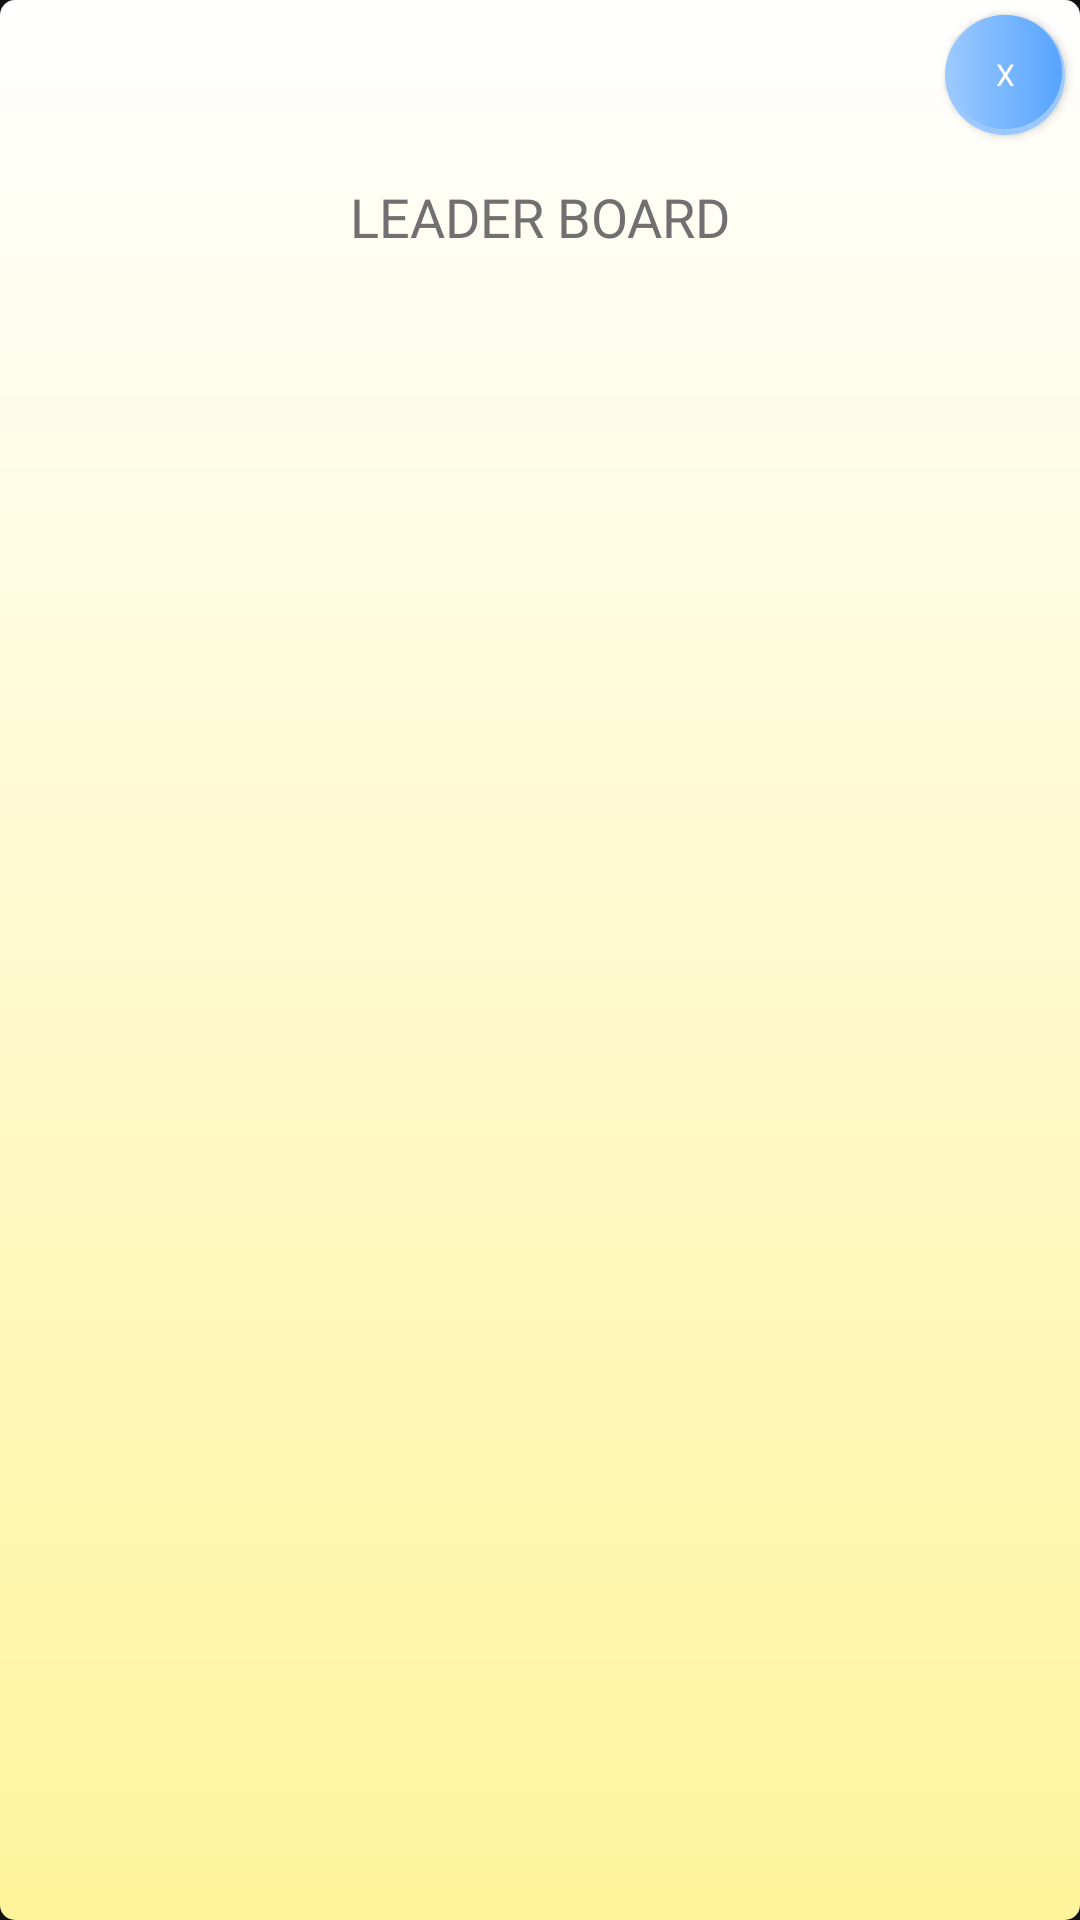

Write the Android layout XML for this screen, with the resource values it uses.
<!-- AndroidManifest.xml: application theme Theme.MindCalc -->
<!-- res/layout/leader_board_dialog_box.xml -->
<?xml version="1.0" encoding="utf-8"?>
<LinearLayout xmlns:android="http://schemas.android.com/apk/res/android"
    xmlns:app="http://schemas.android.com/apk/res-auto"
    android:orientation="vertical"
    android:layout_width="300dp"
    android:layout_height="wrap_content"
    android:background="@drawable/dialog_box_background">

    <LinearLayout
        android:layout_width="match_parent"
        android:layout_height="wrap_content"
        android:orientation="horizontal"
        android:gravity="right">

        <Button
            android:id="@+id/btnClose"
            android:layout_width="40dp"
            android:layout_height="40dp"
            android:layout_margin="5dp"
            android:background="@drawable/button_background_blue"
            android:textColor="@color/white"
            android:text="x"
            android:textSize="10dp"
            android:gravity="center"
            android:fontFamily="@font/showcard_gothic_regular"
            android:layout_gravity="center"
            app:backgroundTint="@null"/>

    </LinearLayout>

    <TextView
        android:id="@+id/textView"
        android:layout_width="match_parent"
        android:layout_height="wrap_content"
        android:layout_gravity="center"
        android:layout_marginBottom="20dp"
        android:gravity="center"
        android:textColor="@color/gray1"
        android:text="Leader Board"
        android:textAllCaps="true"
        android:fontFamily="@font/showcard_gothic_regular"
        android:textSize="18dp"
        android:layout_marginTop="10dp"/>

    <ListView
        android:id="@+id/leaderList"
        android:layout_width="match_parent"
        android:layout_height="wrap_content"
        android:layout_margin="10dp"
        android:layout_gravity="center_horizontal"/>

</LinearLayout>
<!-- resources referenced by this layout -->
<resources>
  <color name="gray1">#707070</color>
  <color name="white">#FFFFFFFF</color>
  <!-- drawable button_background_blue (drawable) -->
  <?xml version="1.0" encoding="utf-8"?>
  <layer-list xmlns:android="http://schemas.android.com/apk/res/android">
      <item >
          <shape
              android:shape="rectangle">
              <solid android:color="@color/blue1" />
              <corners android:radius="50dp"/>
          </shape>
      </item>
      <item android:right="1dp" android:left="1dp" android:bottom="2dp">
          <shape
              android:shape="rectangle">
              <gradient
                  android:startColor="@color/blue1"
                  android:endColor="@color/blue2"
                  />
              <corners android:radius="50dp"/>
          </shape>
      </item>
  </layer-list>
  <!-- drawable dialog_box_background (drawable) -->
  <?xml version="1.0" encoding="utf-8"?>
  <shape xmlns:android="http://schemas.android.com/apk/res/android">
  
      <gradient
          android:startColor="@color/white"
          android:endColor="@color/yellow1"
          android:angle="-90"
          />
  
      <corners
          android:radius="5dp"
          />
  
  </shape>
  <style name="Theme.MindCalc" parent="Theme.MaterialComponents.NoActionBar">
          
          <item name="colorPrimary">@color/purple_500</item>
          <item name="colorPrimaryVariant">@color/purple_700</item>
          <item name="colorOnPrimary">@color/white</item>
          
          <item name="colorSecondary">@color/teal_200</item>
          <item name="colorSecondaryVariant">@color/teal_700</item>
          <item name="colorOnSecondary">@color/black</item>
          
          <item name="android:statusBarColor" tools:targetApi="l">?attr/colorPrimaryVariant</item>
          
          <item name="android:windowLayoutInDisplayCutoutMode" tools:targetApi="o_mr1">shortEdges</item>
      </style>
  <color name="blue1">#9BC9FF</color>
  <color name="blue2">#57A4FF</color>
  <color name="yellow1">#FFF49B</color>
  <color name="purple_500">#FF6200EE</color>
  <color name="purple_700">#FF3700B3</color>
  <color name="teal_200">#FF03DAC5</color>
  <color name="teal_700">#FF018786</color>
  <color name="black">#FF000000</color>
</resources>
